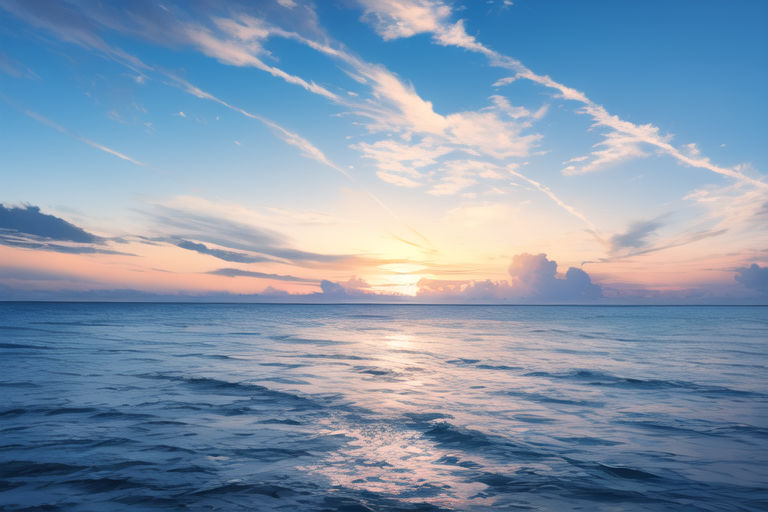
Generation parameters embedded in this image by AUTOMATIC1111 Stable Diffusion web UI or a fork of it (Forge, ...) (PNG 'parameters' text chunk):
masterpiece, best quality, ocean, sky, background
Negative prompt: lowres, bad anatomy, bad hands, text, error, missing fingers, extra digit, fewer digits, cropped, worst quality, low quality, normal quality, jpeg artifacts, signature, watermark, username, blurry, artist name
Steps: 28, Sampler: Euler, CFG scale: 11, Seed: 2236651211, Size: 768x512, Model hash: 6569e224, Eta: 0.2, Clip skip: 2